Image classification data set "infrared_dataset" (kk-2m/AnimalClassification-IFOR on GitHub). Class labels (28): acryllium vulturinum, aepyceros melampus, bos taurus, capra aegagrus, cephalophus nigrifrons, crax rubra, paca, dasyprocta punctata, equus quagga, giraffa camelopardalis, leopardus pardalis, african elephant, madoqua guentheri, mazama americana, mazama temama, meleagris ocellata, mitu tuberosum, nasua narica, panthera onca, papio anubis, pecari tajacu, phacochoerus africanus, psophia leucoptera, puma, syncerus caffer, south american tapir, tayassu pecari, urocyon cinereoargenteus.

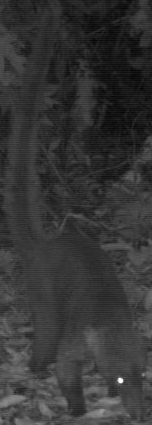
Label: nasua narica

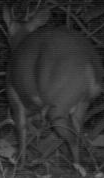
Label: mazama temama

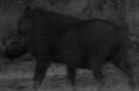
Label: phacochoerus africanus

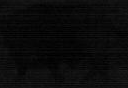
Label: syncerus caffer

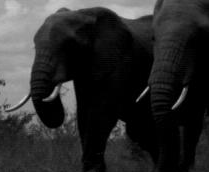
Label: african elephant

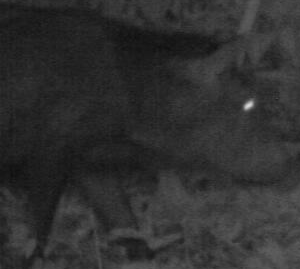
Label: pecari tajacu
